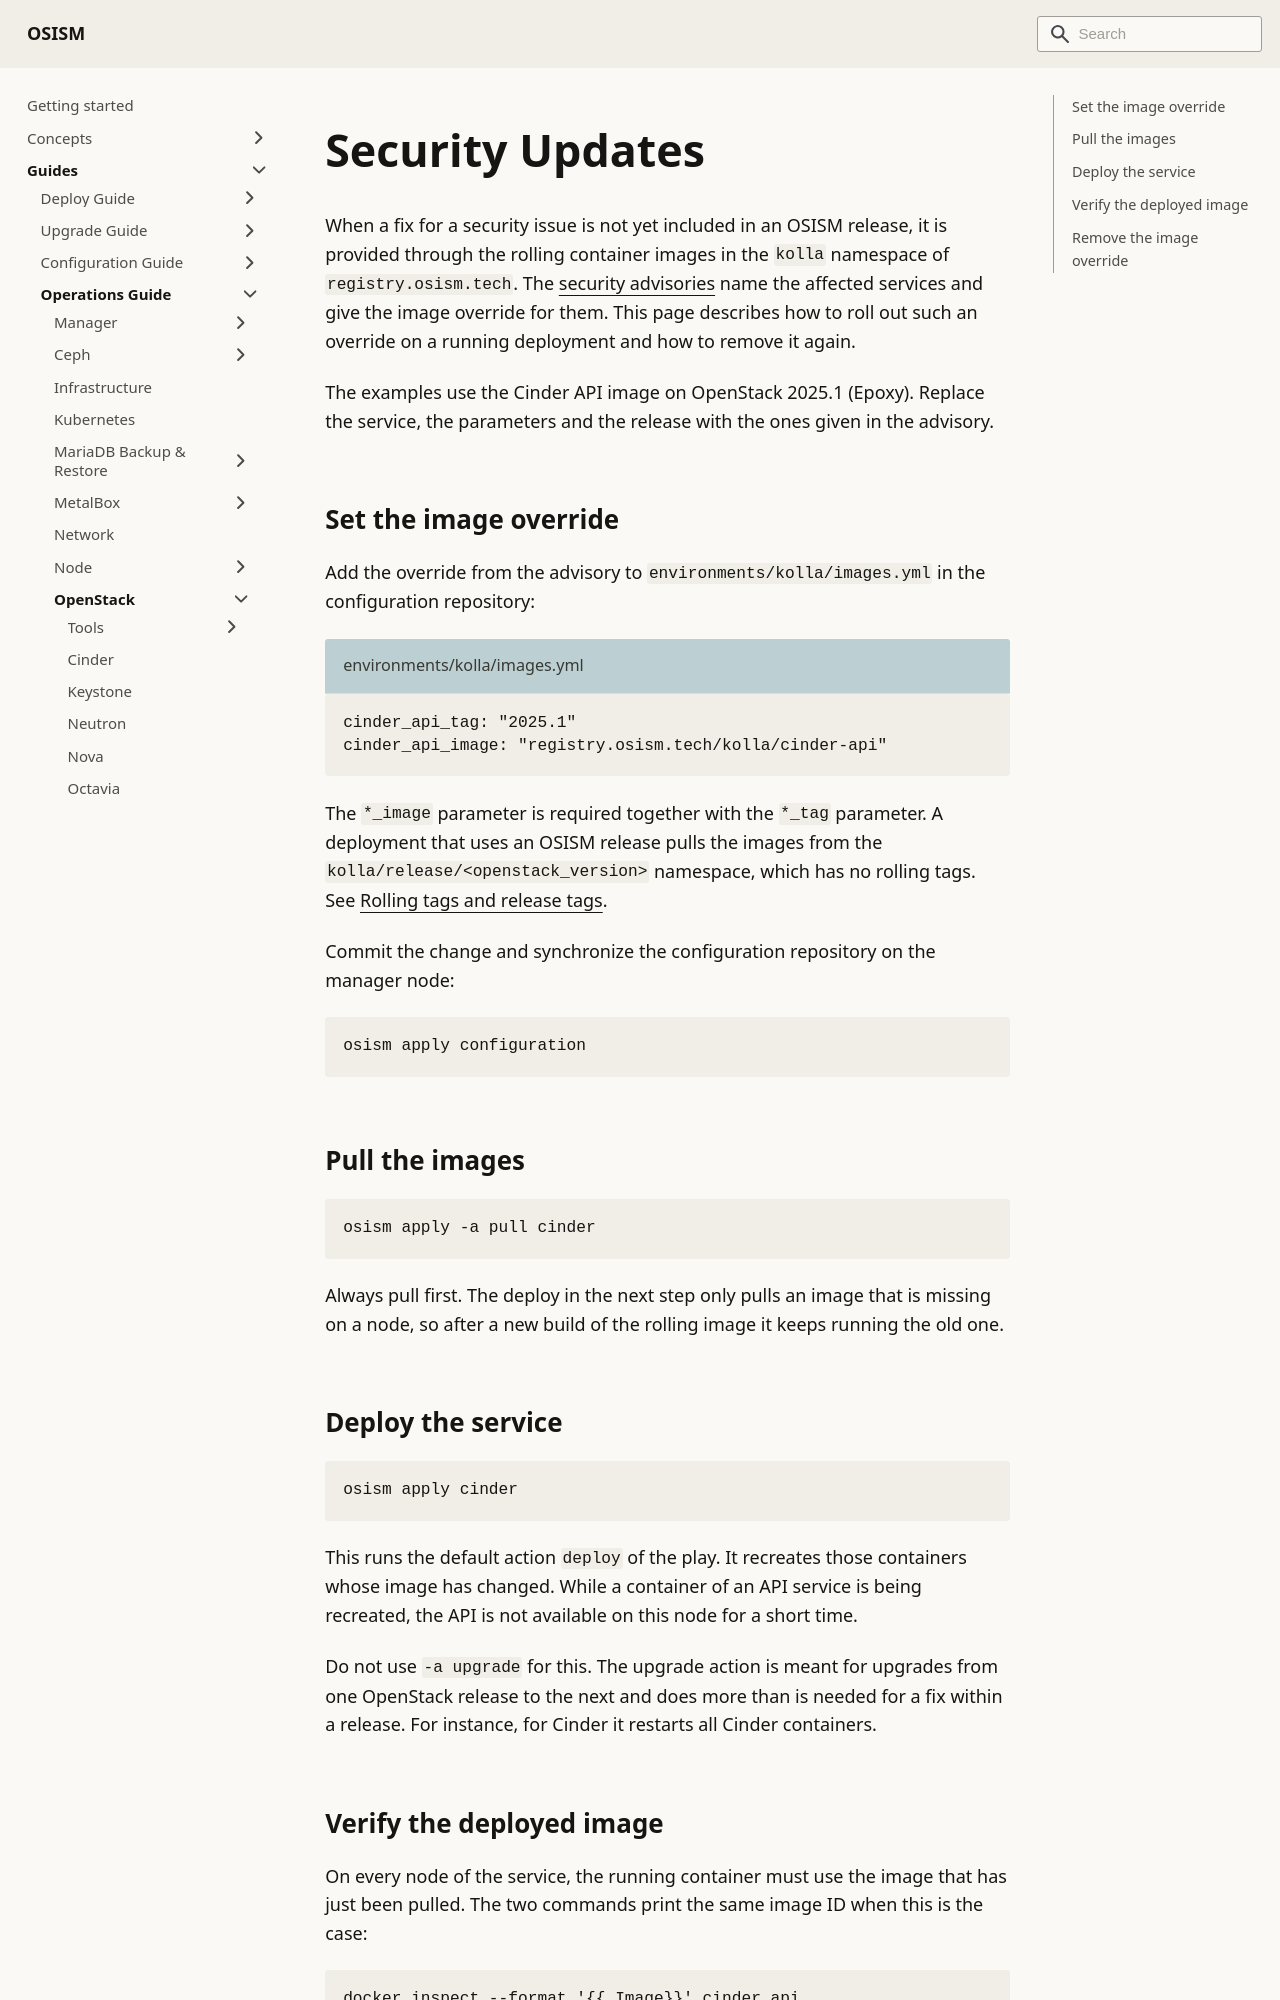

repository: osism/osism.github.io · page: docs/guides/operations-guide/openstack/security-updates/index.html · generator: docusaurus

---
sidebar_label: Security Updates
---

# Security Updates

When a fix for a security issue is not yet included in an OSISM release, it is provided through the
rolling container images in the `kolla` namespace of `registry.osism.tech`. The
[security advisories](../../../appendix/security/index.md) name the affected services and give the image
override for them. This page describes how to roll out such an override on a running deployment and
how to remove it again.

The examples use the Cinder API image on OpenStack 2025.1 (Epoxy). Replace the service, the
parameters and the release with the ones given in the advisory.

## Set the image override

Add the override from the advisory to `environments/kolla/images.yml` in the configuration
repository:

```yaml title="environments/kolla/images.yml"
cinder_api_tag: "2025.1"
cinder_api_image: "registry.osism.tech/kolla/cinder-api"
```

The `*_image` parameter is required together with the `*_tag` parameter. A deployment that uses an
OSISM release pulls the images from the `kolla/release/<openstack_version>` namespace, which has no
rolling tags. See [Rolling tags and release tags](../../configuration-guide/openstack/index.md#rolling-tags-and-release-tags).

Commit the change and synchronize the configuration repository on the manager node:

```bash
osism apply configuration
```

## Pull the images

```bash
osism apply -a pull cinder
```

Always pull first. The deploy in the next step only pulls an image that is missing on a node, so
after a new build of the rolling image it keeps running the old one.

## Deploy the service

```bash
osism apply cinder
```

This runs the default action `deploy` of the play. It recreates those containers whose image has
changed. While a container of an API service is being recreated, the API is not available on this
node for a short time.

Do not use `-a upgrade` for this. The upgrade action is meant for upgrades from one OpenStack release
to the next and does more than is needed for a fix within a release. For instance, for Cinder it
restarts all Cinder containers.
